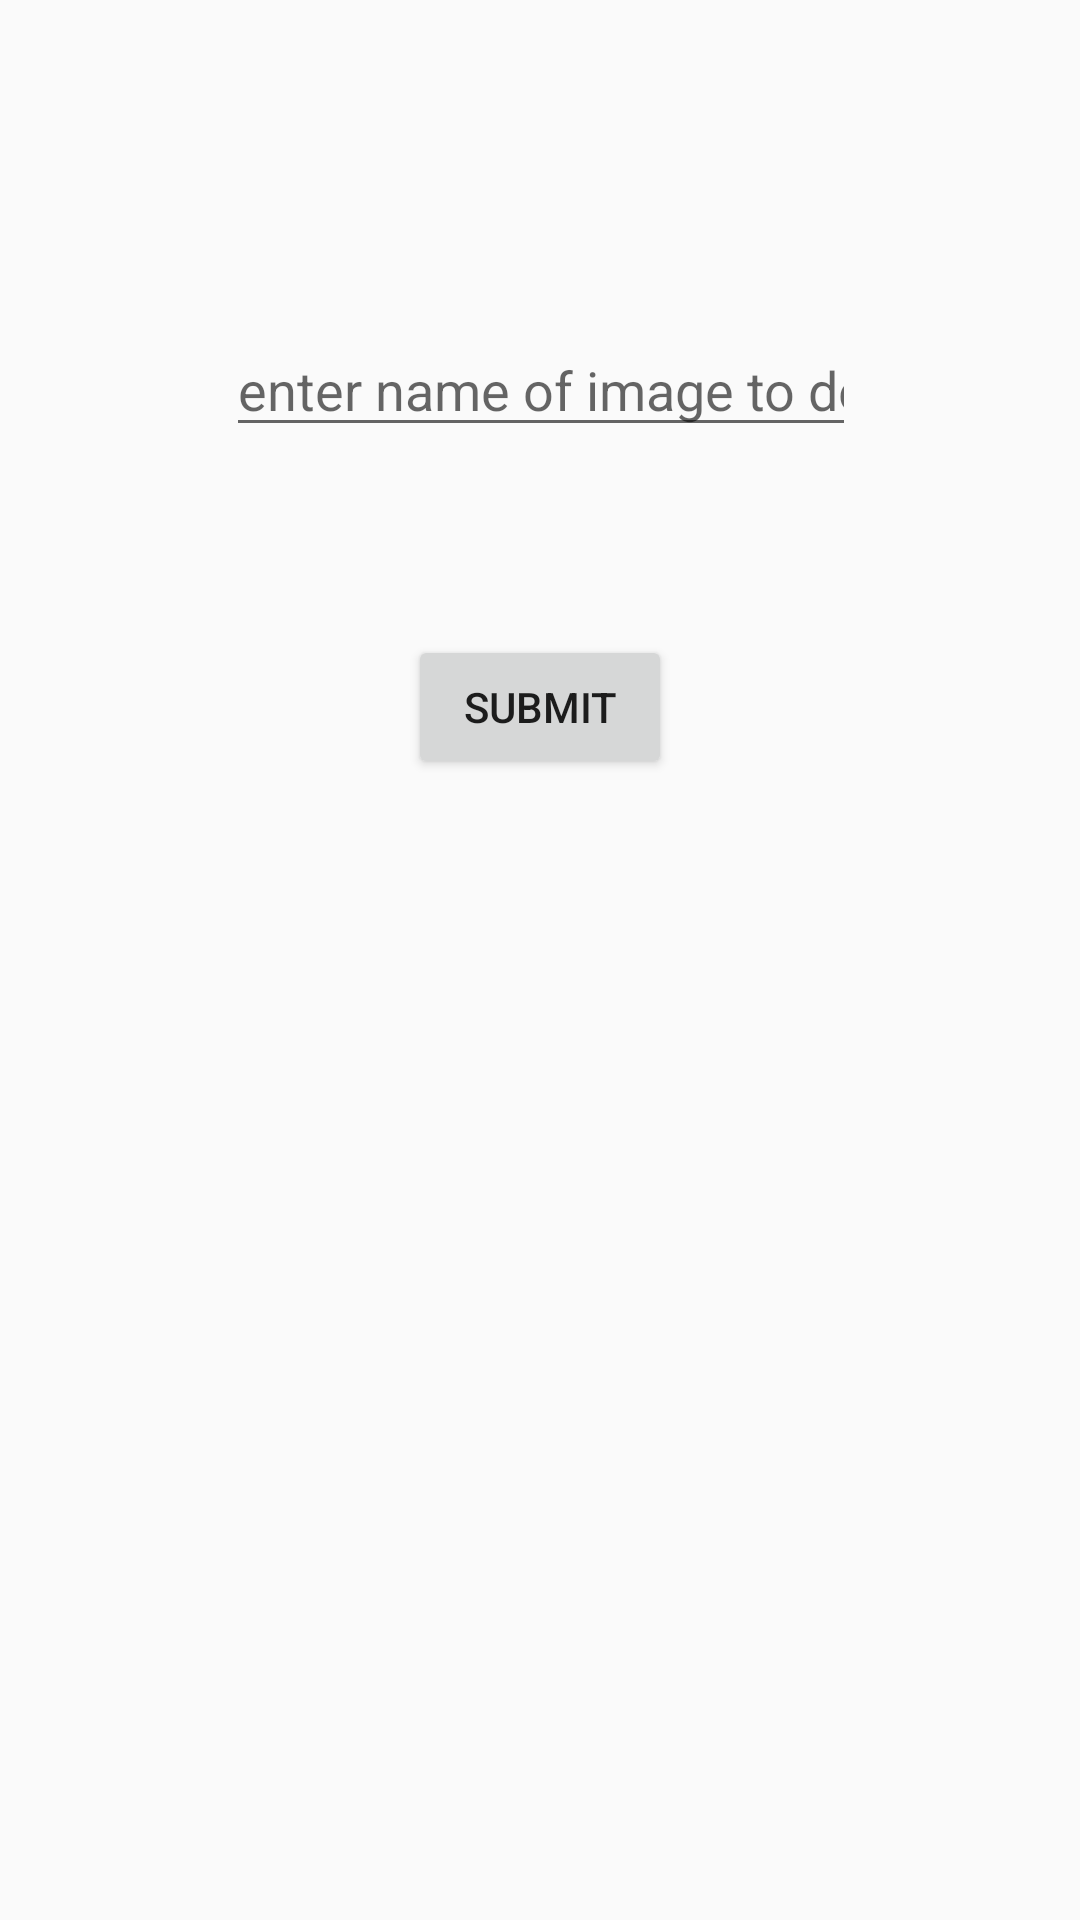

This screen was rendered from an Android layout file. Write that file and the resources it references.
<!-- AndroidManifest.xml: application theme AppTheme -->
<!-- res/layout/activity_download.xml -->
<?xml version="1.0" encoding="utf-8"?>
<android.support.constraint.ConstraintLayout xmlns:android="http://schemas.android.com/apk/res/android"
    xmlns:app="http://schemas.android.com/apk/res-auto"
    xmlns:tools="http://schemas.android.com/tools"
    android:layout_width="match_parent"
    android:layout_height="match_parent"
    tools:context="sample.com.jobin.msi.vote4we.DownloadActivity">

    <EditText
        android:id="@+id/editText2"
        android:layout_width="wrap_content"
        android:layout_height="wrap_content"
        android:ems="10"
        android:inputType="textPersonName"
        android:hint="enter name of image to download"
        app:layout_constraintBottom_toBottomOf="parent"
        app:layout_constraintHorizontal_bias="0.502"
        app:layout_constraintLeft_toLeftOf="parent"
        app:layout_constraintRight_toRightOf="parent"
        app:layout_constraintTop_toTopOf="parent"
        app:layout_constraintVertical_bias="0.18" />

    <Button
        android:id="@+id/button2"
        android:layout_width="wrap_content"
        android:layout_height="wrap_content"
        android:layout_marginTop="8dp"
        android:text="Submit"

        app:layout_constraintBottom_toBottomOf="parent"
        app:layout_constraintLeft_toLeftOf="parent"
        app:layout_constraintRight_toRightOf="parent"
        app:layout_constraintTop_toBottomOf="@+id/editText2"
        app:layout_constraintVertical_bias="0.126" />
</android.support.constraint.ConstraintLayout>
<!-- resources referenced by this layout -->
<resources>
  <style name="AppTheme" parent="Theme.AppCompat.Light.NoActionBar">
          
          <item name="colorPrimary">@color/colorPrimary</item>
          <item name="colorPrimaryDark">#343746</item>
          <item name="colorAccent">@color/colorAccent</item>
      </style>
  <color name="colorPrimary">#fec435</color>
  <color name="colorAccent">#fec435</color>
</resources>
